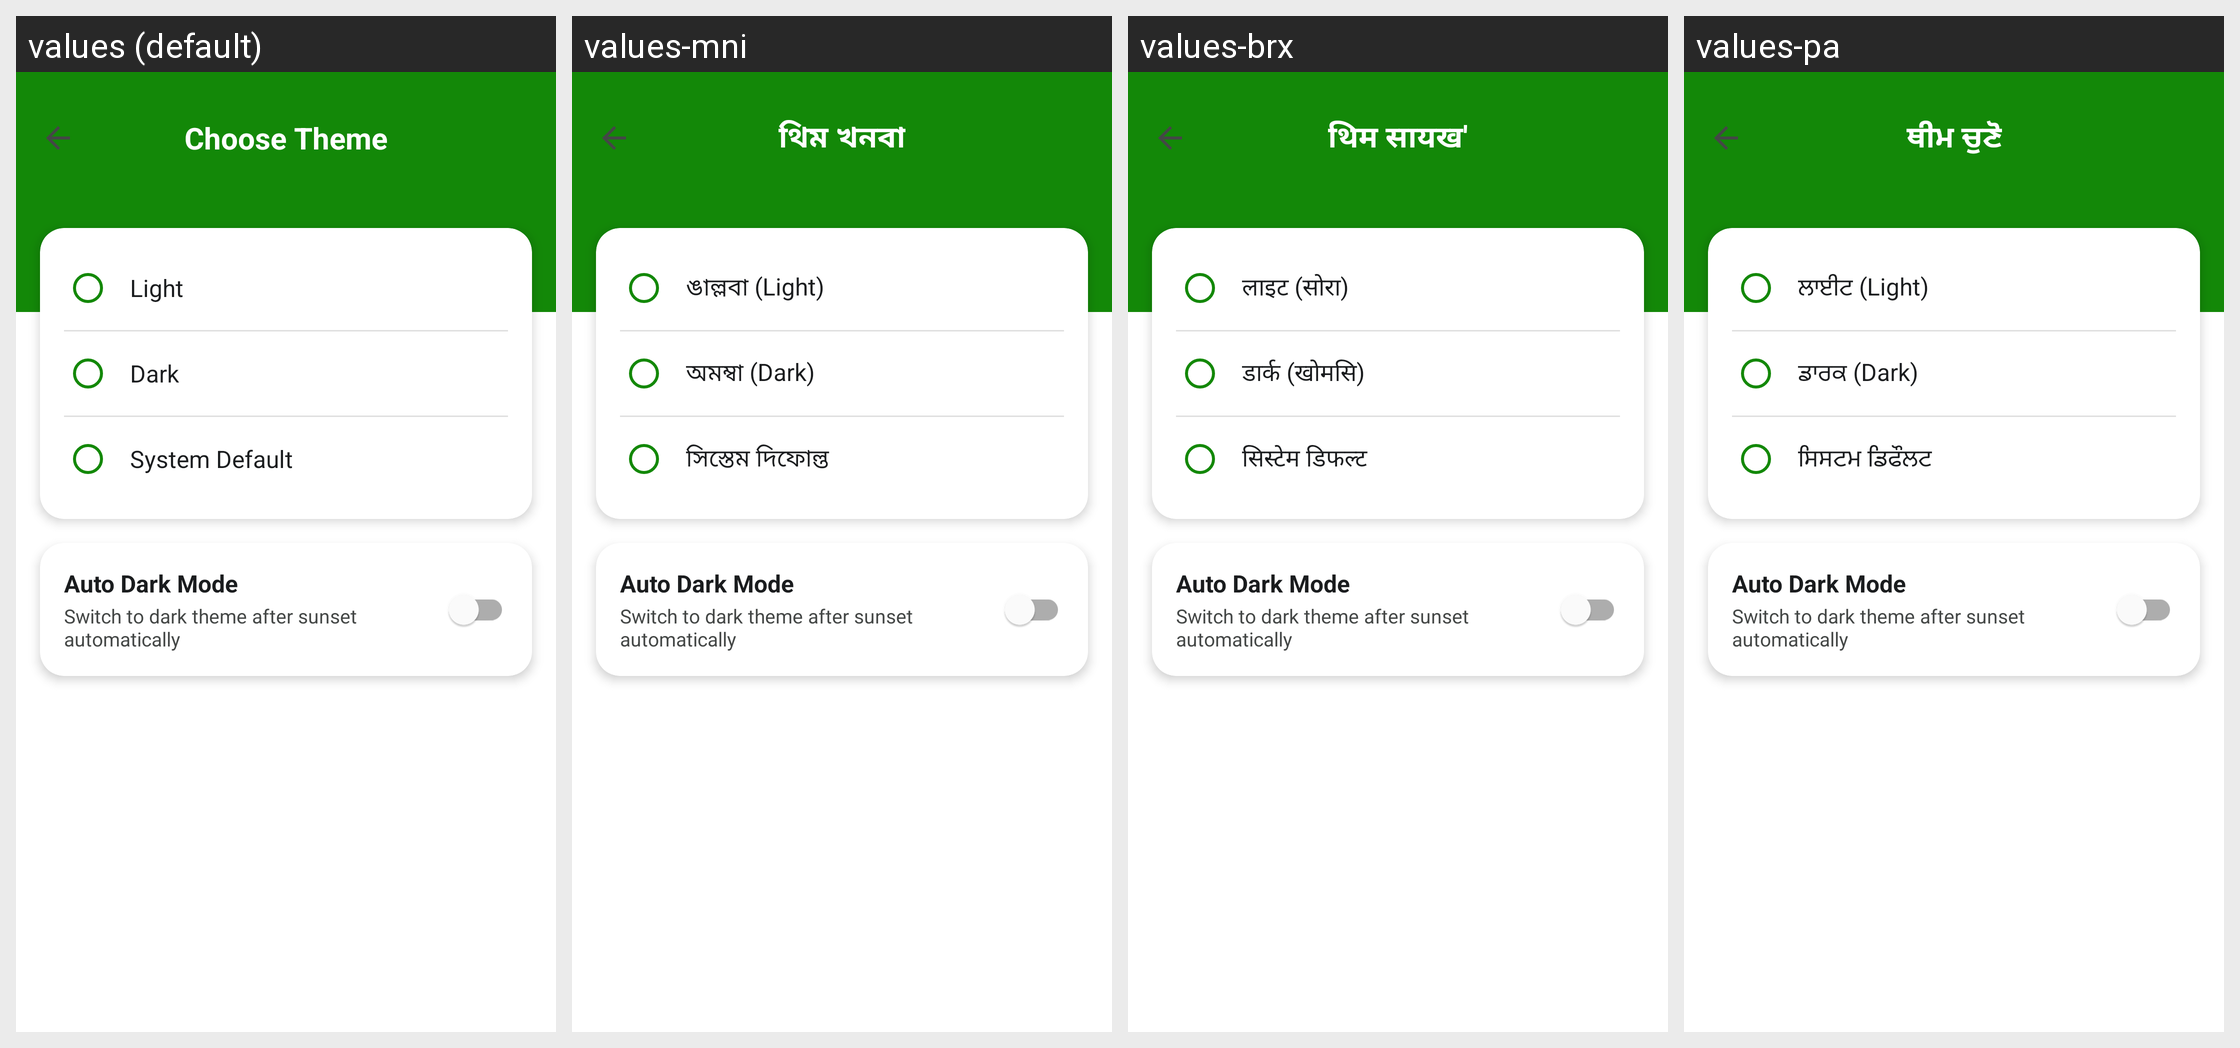

The Android screen above is rendered under several locales of the same app. Produce the string resources it draws, with the default and per-locale values.
Android screen res/layout/activity_theme_settings.xml rendered under 4 locales, left to right: values (default), values-mni, values-brx, values-pa. Device: Nexus 5 (rendered at 1080×1920; each locale shown at half size, 540×960, under a caption strip naming it); theme Theme.MittiMitra.
Other locales in the repository, not shown: values-as, values-bn, values-grt, values-gu, values-hi, values-kn, values-lus, values-ml, values-mr, values-ta, values-te.
Strings drawn on this screen, with the default value and each locale's value (text and hints the layout hard-codes, and strings that could not be matched under every locale, appear in the picture but are not listed):

theme_title
  values: Choose Theme
  values-mni: থিম খনবা
  values-brx: थिम सायख'
  values-pa: ਥੀਮ ਚੁਣੋ

theme_light
  values: Light
  values-mni: ঙাল্লবা (Light)
  values-brx: लाइट (सोरा)
  values-pa: ਲਾਈਟ (Light)

theme_dark
  values: Dark
  values-mni: অমম্বা (Dark)
  values-brx: डार्क (खोमसि)
  values-pa: ਡਾਰਕ (Dark)

theme_system
  values: System Default
  values-mni: সিস্তেম দিফোল্ত
  values-brx: सिस्टेम डिफल्ट
  values-pa: ਸਿਸਟਮ ਡਿਫੌਲਟ

theme_auto_dark
  values: Auto Dark Mode
  values-mni: Auto Dark Mode  [not translated; the default value is used]
  values-brx: Auto Dark Mode  [not translated; the default value is used]
  values-pa: Auto Dark Mode  [not translated; the default value is used]

theme_auto_dark_desc
  values: Switch to dark theme after sunset automatically
  values-mni: Switch to dark theme after sunset automatically  [not translated; the default value is used]
  values-brx: Switch to dark theme after sunset automatically  [not translated; the default value is used]
  values-pa: Switch to dark theme after sunset automatically  [not translated; the default value is used]
